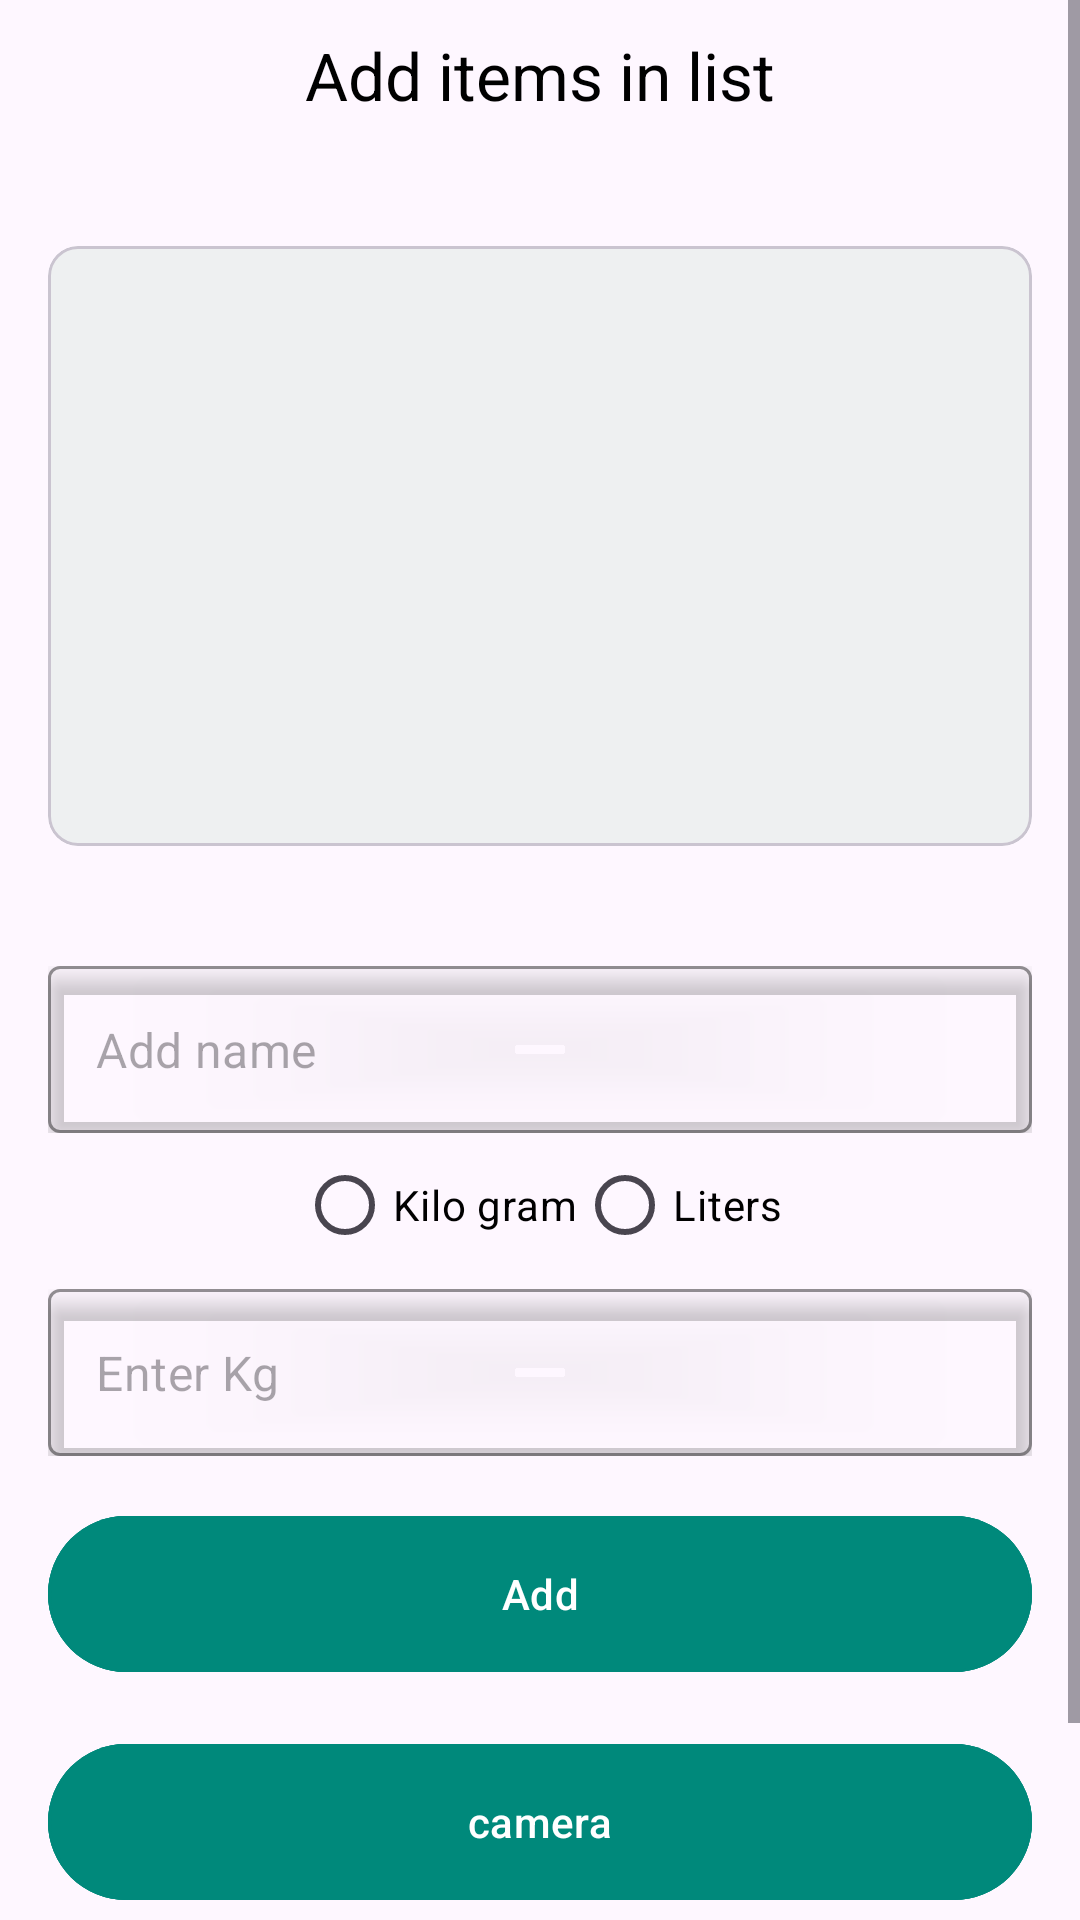

Layout XML and referenced resources for this Android screen:
<!-- AndroidManifest.xml: application theme Theme.GrocessaryManagmentApp -->
<!-- res/layout/update.xml -->
<?xml version="1.0" encoding="utf-8"?>
<androidx.constraintlayout.widget.ConstraintLayout xmlns:android="http://schemas.android.com/apk/res/android"
    xmlns:app="http://schemas.android.com/apk/res-auto"
    android:layout_width="match_parent"
    android:layout_height="match_parent">
   <ScrollView
       android:layout_width="match_parent"
       android:layout_height="match_parent"
       android:orientation="vertical">
       <androidx.constraintlayout.widget.ConstraintLayout
           android:layout_width="match_parent"
           android:layout_height="match_parent">
    <androidx.constraintlayout.widget.ConstraintLayout
        android:id="@+id/top_con"
        android:layout_width="match_parent"
        android:layout_height="50dp"
        app:layout_constraintLeft_toLeftOf="parent"
        app:layout_constraintRight_toRightOf="parent"
        app:layout_constraintTop_toTopOf="parent">

        <TextView
            android:layout_width="wrap_content"
            android:layout_height="wrap_content"
            android:fontFamily="sans-serif"
            android:text="Add items in list"
            android:textColor="@color/black"
            android:textSize="22sp"
            app:layout_constraintBottom_toBottomOf="parent"
            app:layout_constraintLeft_toLeftOf="parent"
            app:layout_constraintRight_toRightOf="parent"
            app:layout_constraintTop_toTopOf="parent" />

    </androidx.constraintlayout.widget.ConstraintLayout>

    <androidx.constraintlayout.widget.ConstraintLayout
        android:id="@+id/constraint"
        android:layout_width="match_parent"
        android:layout_height="wrap_content"
        android:layout_marginTop="16dp"
        app:layout_constraintLeft_toLeftOf="parent"
        app:layout_constraintTop_toBottomOf="@id/top_con">

        <com.google.android.material.card.MaterialCardView
            android:id="@+id/image_card"
            android:layout_width="match_parent"
            android:layout_height="200dp"
            android:layout_margin="16dp"
            app:cardBackgroundColor="#EEF0F1"
            app:cardCornerRadius="10dp"
            app:layout_constraintLeft_toLeftOf="parent"
            app:layout_constraintRight_toRightOf="parent"
            app:layout_constraintTop_toTopOf="parent">

            <androidx.constraintlayout.widget.ConstraintLayout
                android:layout_width="match_parent"
                android:layout_height="match_parent">

                <ImageView
                    android:id="@+id/alert_post_image"
                    android:layout_width="match_parent"
                    android:layout_height="match_parent"
                    android:scaleType="fitXY" />
            </androidx.constraintlayout.widget.ConstraintLayout>
        </com.google.android.material.card.MaterialCardView>

        <com.google.android.material.button.MaterialButton
            android:id="@+id/cameraUpdate"
            android:layout_width="match_parent"
            android:layout_height="60dp"
            android:layout_margin="16dp"
            android:text="camera"
            app:icon="@drawable/baseline_camera_alt_24"
            android:backgroundTint="@color/Primary_color"
            android:textAllCaps="false"
            app:layout_constraintLeft_toLeftOf="parent"
            app:layout_constraintRight_toRightOf="parent"
            app:layout_constraintTop_toBottomOf="@id/add_btn"
            app:strokeColor="@color/Primary_color"
            app:strokeWidth="1dp" />
        <com.google.android.material.button.MaterialButton
            android:id="@+id/galleryupdate"
            android:layout_width="match_parent"
            android:layout_height="60dp"
            android:layout_margin="16dp"
            android:text="@string/gallery"
            app:icon="@drawable/baseline_photo_library_24"
            android:backgroundTint="@color/Primary_color"
            android:textAllCaps="false"
            app:layout_constraintLeft_toLeftOf="parent"
            app:layout_constraintRight_toRightOf="parent"
            app:layout_constraintTop_toBottomOf="@id/cameraUpdate"
            app:strokeColor="@color/Primary_color"
            app:strokeWidth="1dp" />


        <com.google.android.material.textfield.TextInputLayout
            android:id="@+id/question_textinput"
            style="@style/Widget.MaterialComponents.TextInputLayout.OutlinedBox"
            android:layout_width="match_parent"
            android:layout_height="wrap_content"
            android:layout_marginLeft="16dp"
            android:layout_marginTop="40dp"
            android:layout_marginRight="16dp"
            app:boxStrokeColor="#131314"
            app:endIconMode="clear_text"
            app:hintEnabled="false"
            app:layout_constraintLeft_toLeftOf="parent"
            app:layout_constraintRight_toRightOf="parent"
            app:layout_constraintTop_toBottomOf="@id/image_card">

            <EditText
                android:id="@+id/add_name"
                android:layout_width="match_parent"
                android:layout_height="wrap_content"
                android:elevation="4dp"
                android:fontFamily="sans-serif"
                android:hint="@string/add_name"
                android:inputType="text" />
        </com.google.android.material.textfield.TextInputLayout>

        <RadioGroup
            android:id="@+id/radiobtn"
            android:layout_width="match_parent"
            android:layout_height="wrap_content"
            android:gravity="center"
            android:orientation="horizontal"
            app:layout_constraintEnd_toEndOf="parent"
            app:layout_constraintStart_toStartOf="parent"
            app:layout_constraintTop_toBottomOf="@id/question_textinput">

            <RadioButton
                android:id="@+id/kg"
                android:layout_width="wrap_content"
                android:layout_height="wrap_content"
                android:text="@string/kilo_gram"
                android:textColor="@color/black" />

            <RadioButton
                android:id="@+id/liter"
                android:layout_width="wrap_content"
                android:layout_height="wrap_content"
                android:text="@string/liters"
                android:textColor="@color/black" />

        </RadioGroup>

        <com.google.android.material.textfield.TextInputLayout
            android:id="@+id/quantity_textinput"
            style="@style/Widget.MaterialComponents.TextInputLayout.OutlinedBox"
            android:layout_width="match_parent"
            android:layout_height="wrap_content"
            android:layout_marginLeft="16dp"
            android:layout_marginTop="4dp"
            android:layout_marginRight="16dp"
            app:boxStrokeColor="#131314"
            app:endIconMode="clear_text"
            app:hintEnabled="false"
            app:layout_constraintStart_toStartOf="parent"
            app:layout_constraintEnd_toEndOf="parent"
            app:layout_constraintTop_toBottomOf="@id/radiobtn">

            <EditText
                android:id="@+id/quantity"
                android:layout_width="match_parent"
                android:layout_height="wrap_content"
                android:elevation="4dp"
                android:fontFamily="sans-serif"
                android:hint="Enter Kg"
                android:inputType="number" />
        </com.google.android.material.textfield.TextInputLayout>

        <com.google.android.material.button.MaterialButton
            android:id="@+id/add_btn"
            android:layout_width="match_parent"
            android:layout_height="60dp"
            android:layout_margin="16dp"
            android:backgroundTint="@color/Primary_color"
            android:text="Add"
            android:textAllCaps="false"
            app:layout_constraintLeft_toLeftOf="parent"
            app:layout_constraintRight_toRightOf="parent"
            app:layout_constraintTop_toBottomOf="@id/quantity_textinput"
            app:strokeColor="@color/Primary_color"
            app:strokeWidth="1dp" />

        <ProgressBar
            android:id="@+id/addLoading"
            android:layout_width="wrap_content"
            android:layout_height="wrap_content"
            android:visibility="gone"
            app:layout_constraintBottom_toBottomOf="@+id/add_btn"
            app:layout_constraintLeft_toLeftOf="parent"
            app:layout_constraintRight_toRightOf="parent"
            app:layout_constraintTop_toTopOf="@+id/add_btn" />
    </androidx.constraintlayout.widget.ConstraintLayout>
       </androidx.constraintlayout.widget.ConstraintLayout>
   </ScrollView>
</androidx.constraintlayout.widget.ConstraintLayout>
<!-- resources referenced by this layout -->
<resources>
  <color name="Primary_color">#00897B</color>
  <color name="black">#FF000000</color>
  <string name="add_name">Add name</string>
  <string name="gallery">Gallery</string>
  <string name="kilo_gram">Kilo gram</string>
  <string name="liters">Liters</string>
  <style name="Theme.GrocessaryManagmentApp" parent="Base.Theme.GrocessaryManagmentApp" />
  <style name="Base.Theme.GrocessaryManagmentApp" parent="Theme.Material3.DayNight.NoActionBar">
          
           <item name="colorPrimary">@color/Primary_color</item>
      </style>
</resources>
